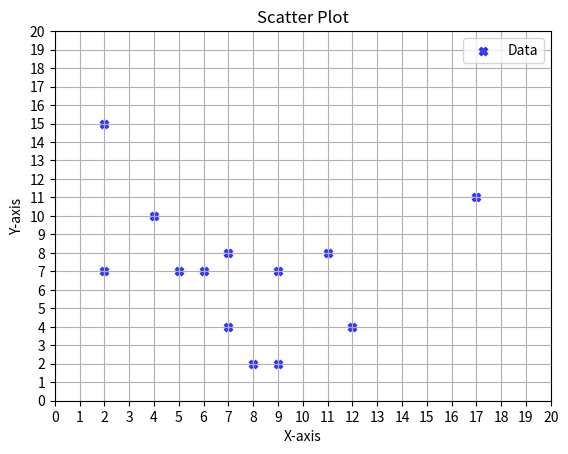

Recreate this plot in Python.
import matplotlib.pyplot as plt
import numpy as np

# Generate random data (replace with your actual data)
np.random.seed(19680801)
x_data = [5, 7, 8, 7, 2, 17, 2, 9, 4, 11, 12, 9, 6] 
y_data = [7, 8, 2, 4, 7, 11, 15, 7, 10, 8, 4, 2, 7]

# Create the scatter plot
plt.scatter(x_data, y_data, alpha=0.7, c='b', marker='X', label='Data')

# Customize the plot
plt.xticks(range(21))
plt.yticks(range(21))
plt.xlabel('X-axis')
plt.ylabel('Y-axis')
plt.title('Scatter Plot')
plt.grid(True)
plt.legend()

# Show the plot
plt.show()